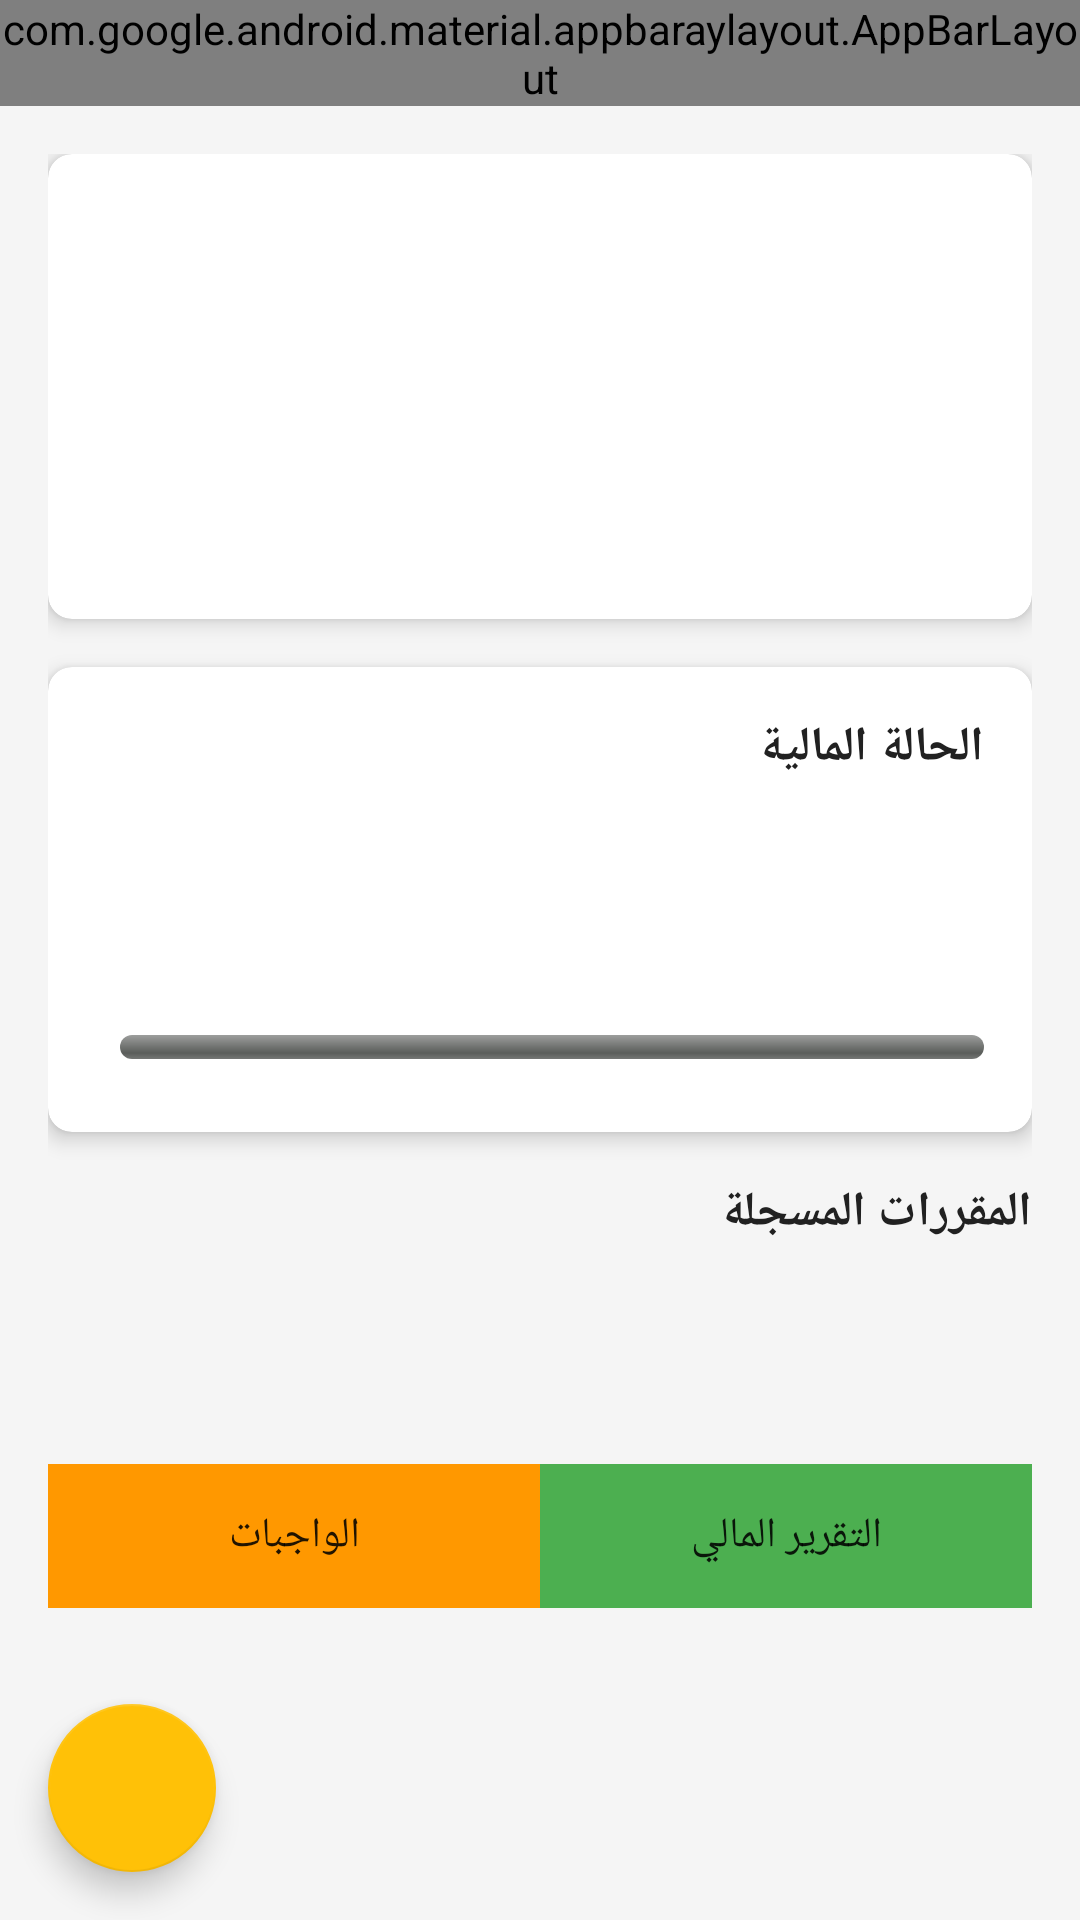

Android layout source for this screen:
<!-- AndroidManifest.xml: application theme Theme.AcademicService -->
<!-- res/layout/activity_student_detail.xml -->
<?xml version="1.0" encoding="utf-8"?>
<LinearLayout xmlns:android="http://schemas.android.com/apk/res/android"
    xmlns:app="http://schemas.android.com/apk/res-auto"
    android:layout_width="match_parent"
    android:layout_height="match_parent"
    android:orientation="vertical"
    android:layoutDirection="rtl">

    <com.google.android.material.appbaraylayout.AppBarLayout
        android:layout_width="match_parent"
        android:layout_height="wrap_content">

        <androidx.appcompat.widget.Toolbar
            android:id="@+id/toolbar"
            android:layout_width="match_parent"
            android:layout_height="?attr/actionBarSize"
            android:background="@color/primary"
            app:titleTextColor="@color/white" />

    </com.google.android.material.appbaraylayout.AppBarLayout>

    <ScrollView
        android:layout_width="match_parent"
        android:layout_height="match_parent"
        android:layout_weight="1">

        <LinearLayout
            android:layout_width="match_parent"
            android:layout_height="wrap_content"
            android:orientation="vertical"
            android:padding="16dp"
            android:layoutDirection="rtl">

            
            <com.google.android.material.card.MaterialCardView
                android:layout_width="match_parent"
                android:layout_height="wrap_content"
                android:layout_marginBottom="16dp"
                app:cardElevation="4dp"
                app:cardCornerRadius="8dp">

                <LinearLayout
                    android:layout_width="match_parent"
                    android:layout_height="wrap_content"
                    android:orientation="vertical"
                    android:padding="16dp"
                    android:layoutDirection="rtl">

                    <TextView
                        android:id="@+id/tvStudentName"
                        android:layout_width="wrap_content"
                        android:layout_height="wrap_content"
                        android:textSize="20sp"
                        android:textStyle="bold"
                        android:textColor="@color/text_primary"
                        android:layout_marginBottom="8dp" />

                    <TextView
                        android:id="@+id/tvUniversityId"
                        android:layout_width="wrap_content"
                        android:layout_height="wrap_content"
                        android:textSize="14sp"
                        android:textColor="@color/text_secondary"
                        android:layout_marginBottom="4dp" />

                    <TextView
                        android:id="@+id/tvSpecialty"
                        android:layout_width="wrap_content"
                        android:layout_height="wrap_content"
                        android:textSize="14sp"
                        android:textColor="@color/text_secondary"
                        android:layout_marginBottom="4dp" />

                    <TextView
                        android:id="@+id/tvLevel"
                        android:layout_width="wrap_content"
                        android:layout_height="wrap_content"
                        android:textSize="14sp"
                        android:textColor="@color/text_secondary"
                        android:layout_marginBottom="4dp" />

                    <TextView
                        android:id="@+id/tvPhone"
                        android:layout_width="wrap_content"
                        android:layout_height="wrap_content"
                        android:textSize="14sp"
                        android:textColor="@color/text_secondary" />

                </LinearLayout>

            </com.google.android.material.card.MaterialCardView>

            
            <com.google.android.material.card.MaterialCardView
                android:layout_width="match_parent"
                android:layout_height="wrap_content"
                android:layout_marginBottom="16dp"
                app:cardElevation="4dp"
                app:cardCornerRadius="8dp">

                <LinearLayout
                    android:layout_width="match_parent"
                    android:layout_height="wrap_content"
                    android:orientation="vertical"
                    android:padding="16dp"
                    android:layoutDirection="rtl">

                    <TextView
                        android:layout_width="wrap_content"
                        android:layout_height="wrap_content"
                        android:text="الحالة المالية"
                        android:textSize="16sp"
                        android:textStyle="bold"
                        android:textColor="@color/text_primary"
                        android:layout_marginBottom="12dp" />

                    <TextView
                        android:id="@+id/tvTotalAmount"
                        android:layout_width="wrap_content"
                        android:layout_height="wrap_content"
                        android:textSize="14sp"
                        android:textColor="@color/text_primary"
                        android:layout_marginBottom="4dp" />

                    <TextView
                        android:id="@+id/tvPaidAmount"
                        android:layout_width="wrap_content"
                        android:layout_height="wrap_content"
                        android:textSize="14sp"
                        android:textColor="@color/success"
                        android:layout_marginBottom="4dp" />

                    <TextView
                        android:id="@+id/tvRemainingAmount"
                        android:layout_width="wrap_content"
                        android:layout_height="wrap_content"
                        android:textSize="14sp"
                        android:textColor="@color/warning"
                        android:layout_marginBottom="8dp" />

                    <LinearLayout
                        android:layout_width="match_parent"
                        android:layout_height="wrap_content"
                        android:orientation="horizontal">

                        <ProgressBar
                            android:id="@+id/progressBar"
                            android:layout_width="0dp"
                            android:layout_height="8dp"
                            android:layout_weight="1"
                            android:layout_marginEnd="8dp"
                            style="@android:style/Widget.ProgressBar.Horizontal" />

                        <TextView
                            android:id="@+id/tvPaymentPercentage"
                            android:layout_width="wrap_content"
                            android:layout_height="wrap_content"
                            android:textSize="12sp"
                            android:textColor="@color/success" />

                    </LinearLayout>

                </LinearLayout>

            </com.google.android.material.card.MaterialCardView>

            
            <TextView
                android:layout_width="wrap_content"
                android:layout_height="wrap_content"
                android:text="المقررات المسجلة"
                android:textSize="16sp"
                android:textStyle="bold"
                android:textColor="@color/text_primary"
                android:layout_marginBottom="8dp" />

            <androidx.recyclerview.widget.RecyclerView
                android:id="@+id/rvCourses"
                android:layout_width="match_parent"
                android:layout_height="wrap_content"
                android:layout_marginBottom="16dp"
                android:nestedScrollingEnabled="false" />

        </LinearLayout>

    </ScrollView>

    
    <LinearLayout
        android:layout_width="match_parent"
        android:layout_height="wrap_content"
        android:orientation="horizontal"
        android:padding="16dp"
        android:layoutDirection="rtl"
        android:spacing="8dp">

        <Button
            android:id="@+id/btnViewFinancial"
            android:layout_width="0dp"
            android:layout_height="wrap_content"
            android:layout_weight="1"
            android:text="التقرير المالي"
            android:background="@color/success" />

        <Button
            android:id="@+id/btnAssignments"
            android:layout_width="0dp"
            android:layout_height="wrap_content"
            android:layout_weight="1"
            android:text="الواجبات"
            android:background="@color/warning" />

    </LinearLayout>

    
    <com.google.android.material.floatingactionbutton.FloatingActionButton
        android:id="@+id/fabAddCourse"
        android:layout_width="wrap_content"
        android:layout_height="wrap_content"
        android:layout_gravity="bottom|end"
        android:layout_margin="16dp"
        android:src="@drawable/ic_add"
        android:contentDescription="إضافة مقرر" />

</LinearLayout>
<!-- resources referenced by this layout -->
<resources>
  <color name="primary">#1976D2</color>
  <color name="success">#4CAF50</color>
  <color name="text_primary">#212121</color>
  <color name="text_secondary">#757575</color>
  <color name="warning">#FF9800</color>
  <color name="white">#FFFFFF</color>
  <style name="Theme.AcademicService" parent="Theme.MaterialComponents.DayNight.DarkActionBar">
          <item name="colorPrimary">@color/primary</item>
          <item name="colorPrimaryVariant">@color/primary_dark</item>
          <item name="colorSecondary">@color/secondary</item>
          <item name="colorSecondaryVariant">@color/secondary</item>
          <item name="colorError">@color/error</item>
          <item name="colorBackground">@color/background</item>
          <item name="colorSurface">@color/surface</item>
          <item name="android:colorBackground">@color/background</item>
          <item name="textColorPrimary">@color/text_primary</item>
          <item name="textColorSecondary">@color/text_secondary</item>
      </style>
  <color name="primary_dark">#1565C0</color>
  <color name="secondary">#FFC107</color>
  <color name="error">#F44336</color>
  <color name="background">#F5F5F5</color>
  <color name="surface">#FFFFFF</color>
</resources>
